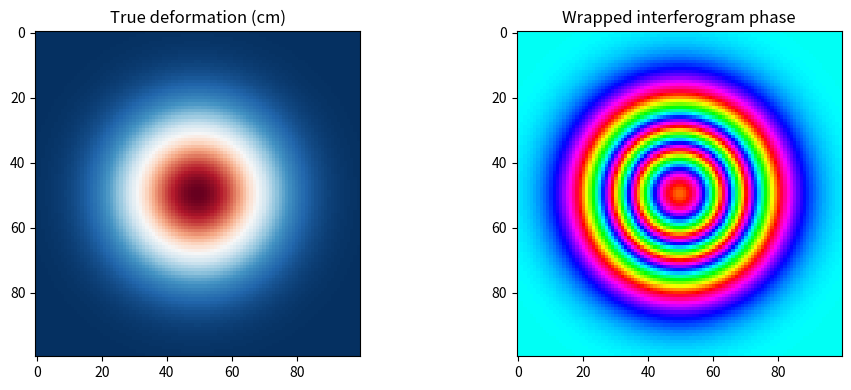

Reproduce this figure in Python.
# Install required packages
!pip install -q leafmap[common] xarray rasterio pystac-client boto3


# Week 23: SAR / InSAR concepts — synthetic interferogram demo.
import numpy as np, matplotlib.pyplot as plt

# Simulate a circular deformation pattern (volcanic uplift, ~10 cm peak)
x, y = np.meshgrid(np.linspace(-1, 1, 100), np.linspace(-1, 1, 100))
r = np.sqrt(x**2 + y**2)
deformation_cm = 10 * np.exp(-r**2 * 5)

# Sentinel-1 C-band wavelength (5.6 cm). Phase wraps every half-wavelength.
lambda_cm = 5.6
phase_rad = (4 * np.pi / lambda_cm) * deformation_cm
wrapped_phase = np.angle(np.exp(1j * phase_rad))  # wrap to [-π, π]

fig, axes = plt.subplots(1, 2, figsize=(10, 4))
axes[0].imshow(deformation_cm, cmap="RdBu_r"); axes[0].set_title("True deformation (cm)")
axes[1].imshow(wrapped_phase, cmap="hsv"); axes[1].set_title("Wrapped interferogram phase")
plt.tight_layout(); plt.show()

# TODO: download two real Sentinel-1 SLC scenes over a deformation event
# from ASF DAAC, coregister, form the interferogram with snap or pyrosar.
